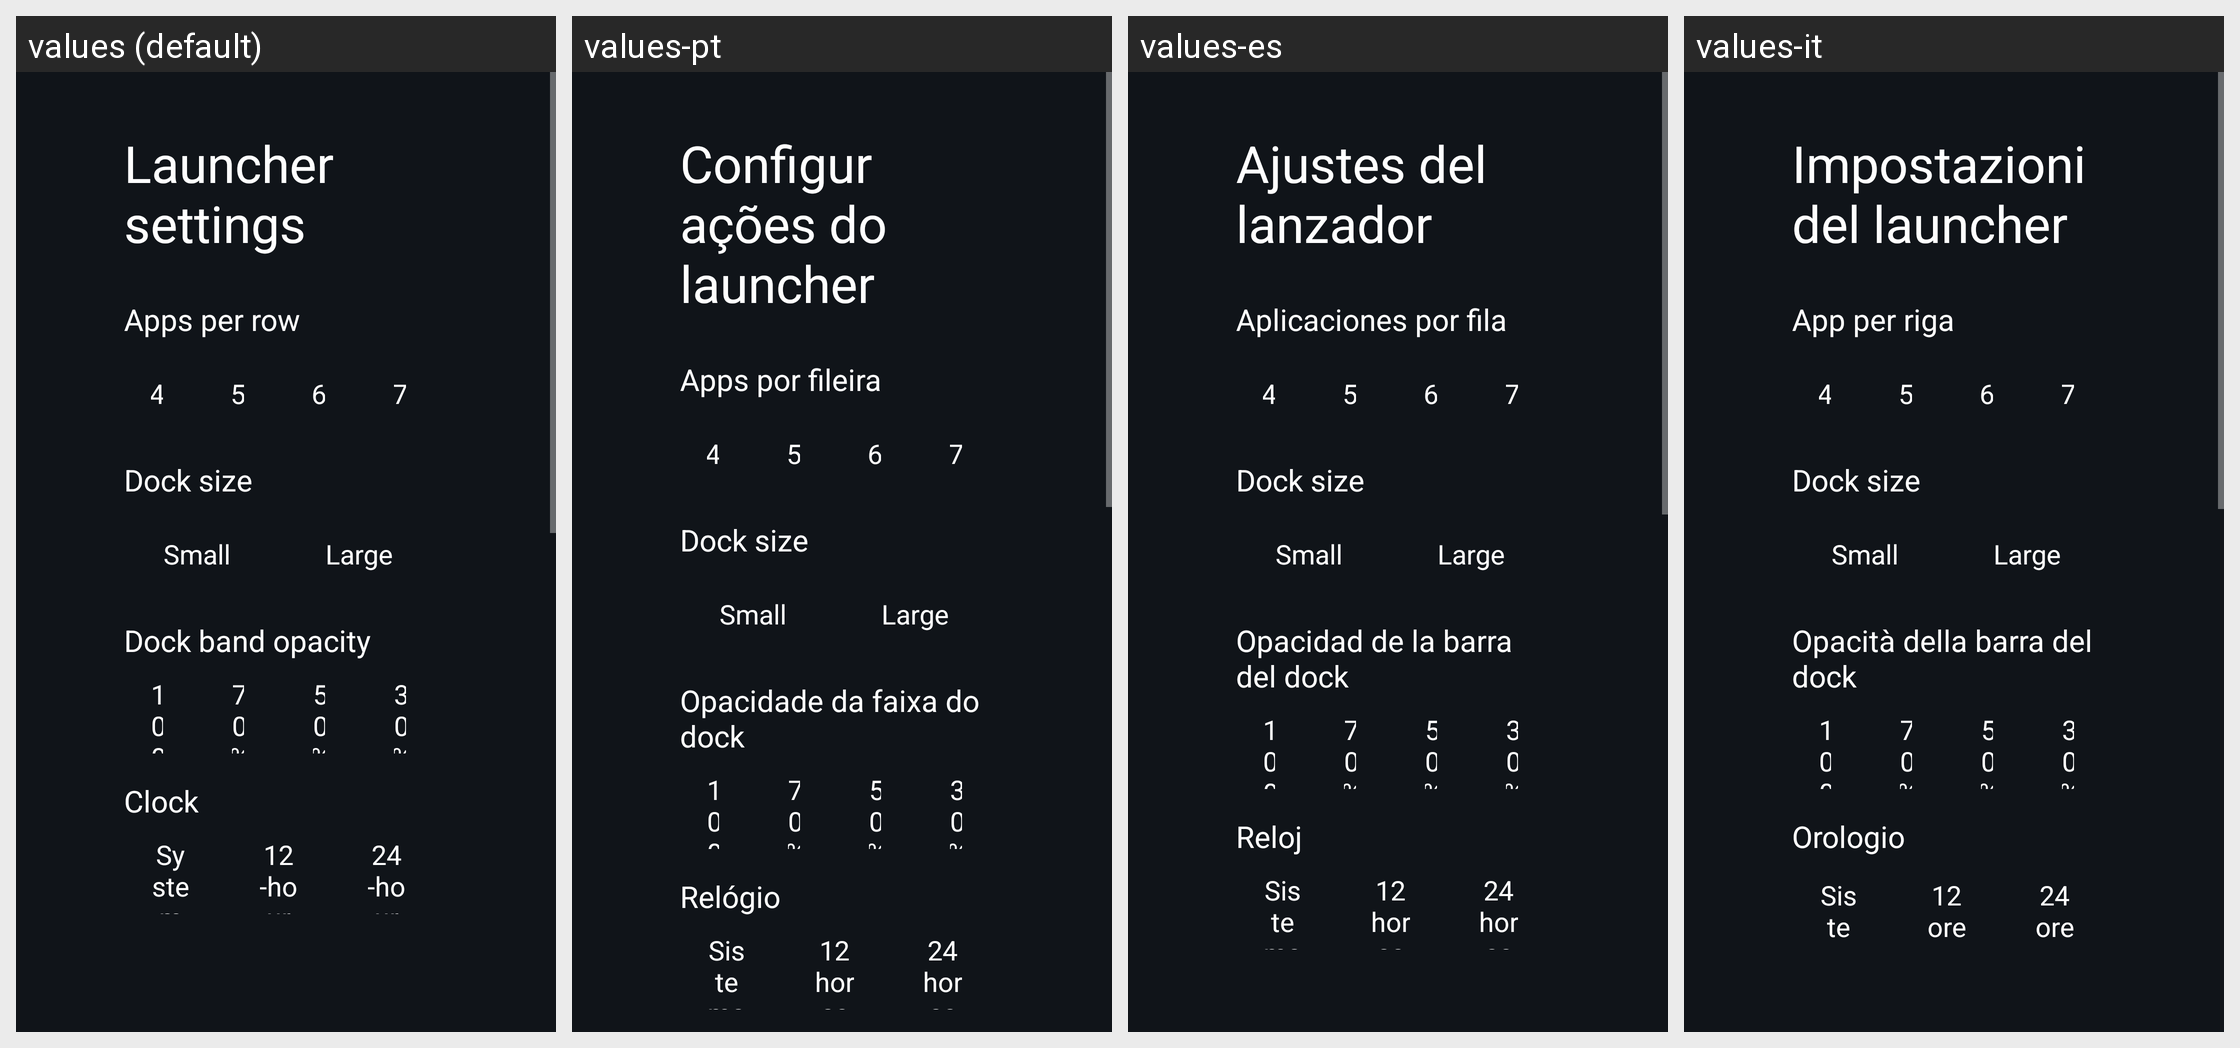

For this localized Android screen grid, give each drawn string resource with its value in every locale shown.
Android screen res/layout/activity_launcher_settings.xml rendered under 4 locales, left to right: values (default), values-pt, values-es, values-it. Device: Nexus 5 (rendered at 1080×1920; each locale shown at half size, 540×960, under a caption strip naming it); theme Theme.TvHome.
Other locales in the repository, not shown: values-ar, values-ast, values-bn, values-ca, values-cs, values-da, values-de, values-fi, values-fr, values-in, values-iw, values-ko, values-nb, values-nl, values-pl, values-ru, values-sv, values-th, values-tr, values-uk, values-uz, values-vi, values-zh-rCN, values-zh-rTW.
Strings drawn on this screen, with the default value and each locale's value (text and hints the layout hard-codes, and strings that could not be matched under every locale, appear in the picture but are not listed):

launcher_settings
  values: Launcher settings
  values-pt: Configurações do launcher
  values-es: Ajustes del lanzador
  values-it: Impostazioni del launcher

columns_label
  values: Apps per row
  values-pt: Apps por fileira
  values-es: Aplicaciones por fila
  values-it: App per riga

dock_size_label
  values: Dock size
  values-pt: Dock size  [not translated; the default value is used]
  values-es: Dock size  [not translated; the default value is used]
  values-it: Dock size  [not translated; the default value is used]

dock_small
  values: Small
  values-pt: Small  [not translated; the default value is used]
  values-es: Small  [not translated; the default value is used]
  values-it: Small  [not translated; the default value is used]

dock_large
  values: Large
  values-pt: Large  [not translated; the default value is used]
  values-es: Large  [not translated; the default value is used]
  values-it: Large  [not translated; the default value is used]

dock_opacity_label
  values: Dock band opacity
  values-pt: Opacidade da faixa do dock
  values-es: Opacidad de la barra del dock
  values-it: Opacità della barra del dock

dream_name
  values: Clock
  values-pt: Relógio
  values-es: Reloj
  values-it: Orologio

clock_format_system
  values: System
  values-pt: Sistema
  values-es: Sistema
  values-it: Sistema

clock_format_12
  values: 12-hour
  values-pt: 12 horas
  values-es: 12 horas
  values-it: 12 ore

clock_format_24
  values: 24-hour
  values-pt: 24 horas
  values-es: 24 horas
  values-it: 24 ore
